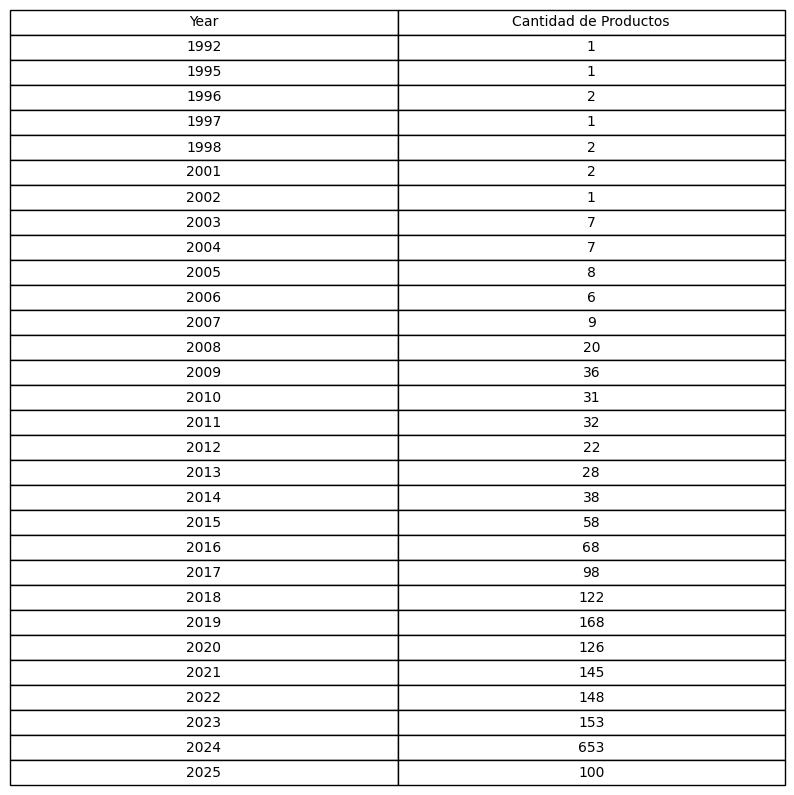

Values plotted in this chart, from the file beside it:
Year, Cantidad de Productos
1992, 1
1995, 1
1996, 2
1997, 1
1998, 2
2001, 2
2002, 1
2003, 7
2004, 7
2005, 8
2006, 6
2007, 9
2008, 20
2009, 36
2010, 31
2011, 32
2012, 22
2013, 28
2014, 38
2015, 58
2016, 68
2017, 98
2018, 122
2019, 168
2020, 126
2021, 145
2022, 148
2023, 153
2024, 653
2025, 100
